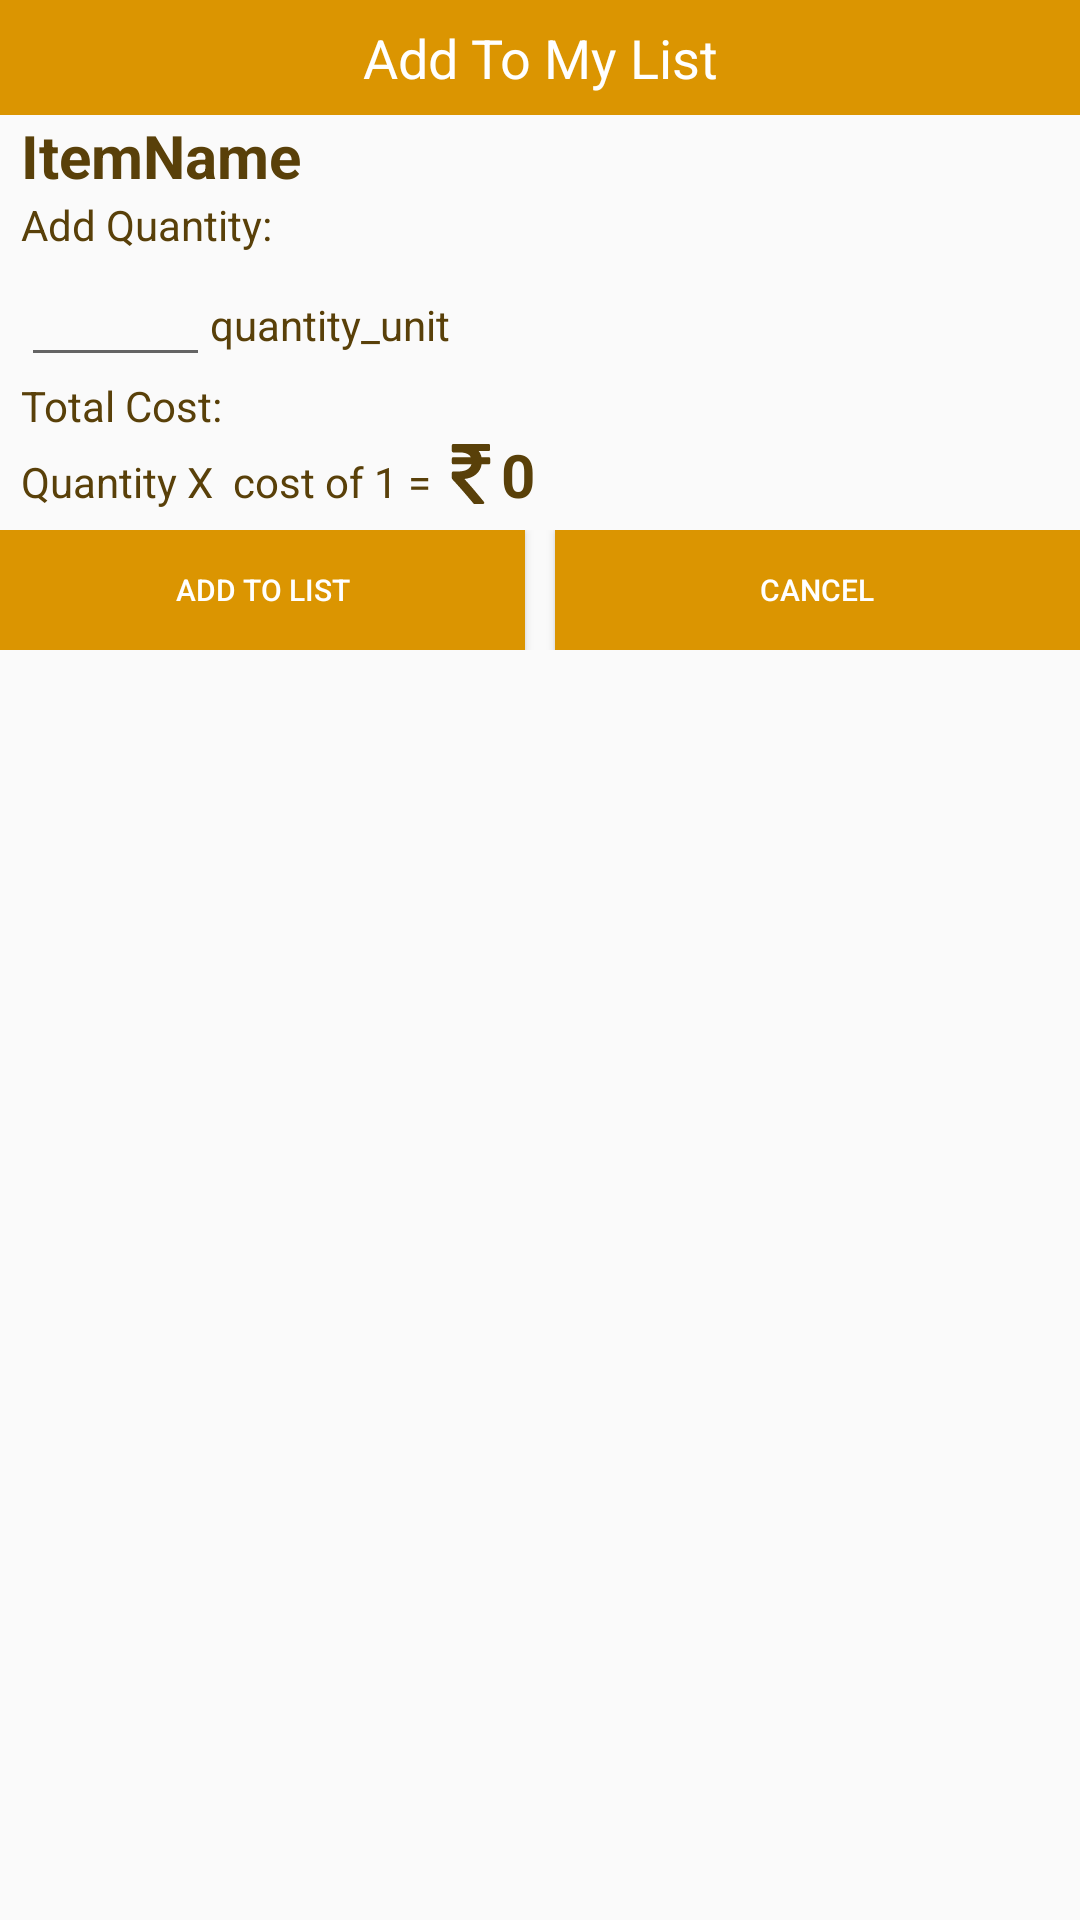

Layout XML and referenced resources for this Android screen:
<!-- AndroidManifest.xml: application theme AppTheme -->
<!-- res/layout/dialog_item_to_list.xml -->
<?xml version="1.0" encoding="utf-8"?>
<LinearLayout xmlns:android="http://schemas.android.com/apk/res/android"
    android:layout_width="match_parent"
    android:layout_height="match_parent"
    android:orientation="vertical">

    <TextView
        android:layout_width="match_parent"
        android:layout_height="wrap_content"
        android:background="@color/colorPrimary"
        android:gravity="center"
        android:padding="7dp"
        android:text="Add To My List"
        android:textColor="@color/colorWhite"
        android:textSize="18sp"
        android:id="@+id/addItemTitle_xtv"
        />

    <LinearLayout
        android:layout_width="match_parent"
        android:layout_height="wrap_content"
        android:orientation="vertical"
        android:paddingLeft="7dp"
        >

    <TextView
        android:id="@+id/itemName_xtv"
        android:layout_width="match_parent"
        android:layout_height="wrap_content"
        android:text="ItemName"
        android:textColor="@color/colorAccent"
        android:textStyle="bold"
        android:textSize="20sp"
        />

    <TextView
        android:id="@+id/textView55"
        android:layout_width="match_parent"
        android:layout_height="wrap_content"
        android:text="Add Quantity:"
        android:textColor="@color/colorAccent"
        />

    <LinearLayout
        android:layout_width="match_parent"
        android:layout_height="wrap_content"
        android:orientation="horizontal"

        >

        <EditText
            android:id="@+id/quantity_xet"
            android:layout_width="wrap_content"
            android:layout_height="wrap_content"
            android:ems="3"
            android:inputType="number"
            android:gravity="center"
            android:maxLength="5"
            />

        <TextView
            android:id="@+id/quantityUnitDialog_xtv"
            android:layout_width="wrap_content"
            android:layout_height="wrap_content"
            android:text="quantity_unit"
            android:textColor="@color/colorAccent"


            />

    </LinearLayout>

    <TextView
        android:id="@+id/textView9"
        android:layout_width="match_parent"
        android:layout_height="wrap_content"
        android:text="Total Cost:"
        android:textColor="@color/colorAccent"

        />

    <LinearLayout
        android:layout_width="match_parent"
        android:layout_height="wrap_content"
        android:orientation="horizontal"
        >

        <TextView
        android:id="@+id/quantity_xtv"
        android:layout_width="wrap_content"
        android:layout_height="wrap_content"
        android:text="Quantity"
            android:textColor="@color/colorAccent"/>

        <TextView
            android:id="@+id/x"
            android:layout_width="wrap_content"
            android:layout_height="wrap_content"
            android:text=" X "
            android:textColor="@color/colorAccent"/>

        <TextView
            android:id="@+id/costOf1_xtv"
            android:layout_width="wrap_content"
            android:layout_height="wrap_content"
            android:text=" cost of 1"
            android:textColor="@color/colorAccent" />

        <TextView
            android:id="@+id/equal_to"
            android:layout_width="wrap_content"
            android:layout_height="wrap_content"
            android:text=" &#61; "
            android:textColor="@color/colorAccent"/>
        <ImageView
            android:layout_width="20dp"
            android:layout_height="20dp"
            android:layout_gravity="center"
            android:background="@drawable/ic_rupee" />

        <TextView
            android:id="@+id/totalCost_xtv"
            android:layout_width="wrap_content"
            android:layout_height="wrap_content"
            android:textStyle="bold"
            android:textSize="20sp"
            android:text="0"
            android:textColor="@color/colorAccent" />


    </LinearLayout>
    </LinearLayout>

    <LinearLayout
        android:layout_width="match_parent"
        android:layout_height="wrap_content"
        android:orientation="horizontal"
        android:layout_marginTop="5dp"

   >



    <Button
        android:id="@+id/addTOList_xbtn"
        android:layout_width="wrap_content"
        android:layout_height="40dp"
        android:layout_weight="1"
        android:background="@color/colorPrimary"
        android:text="Add To List"
        android:textColor="@color/colorWhite"
        android:textSize="10sp" />

    <Button
        android:id="@+id/cancelAddToList_xbtn"
        android:layout_width="wrap_content"
        android:layout_height="40dp"
        android:layout_marginStart="10dp"
        android:layout_weight="1"
        android:background="@color/colorPrimary"
        android:text="Cancel"
        android:textColor="@color/colorWhite"
        android:textSize="10sp" />
</LinearLayout>

</LinearLayout>
<!-- resources referenced by this layout -->
<resources>
  <color name="colorAccent">#594009</color>
  <color name="colorPrimary">#db9501</color>
  <color name="colorWhite">#ffffff</color>
  <!-- drawable ic_rupee (drawable) -->
  <vector android:height="24dp" android:viewportHeight="401.998"
      android:viewportWidth="401.998" android:width="24dp" xmlns:android="http://schemas.android.com/apk/res/android">
      <path android:fillColor="#594009" android:pathData="M326.6,91.1c-1.7,-1.7 -3.9,-2.6 -6.6,-2.6h-48.8c-3.2,-15.8 -9.3,-29.5 -18.3,-41.1h66.5c2.7,0 4.9,-0.9 6.6,-2.6c1.7,-1.7 2.6,-3.9 2.6,-6.6V9.1c0,-2.7 -0.9,-4.9 -2.6,-6.6C324.3,0.9 322.1,0 319.5,0H81.9c-2.7,0 -4.9,0.9 -6.6,2.6c-1.7,1.7 -2.6,3.9 -2.6,6.6v38c0,2.5 0.9,4.6 2.7,6.4s3.9,2.7 6.4,2.7h41.4c40.2,0 65.7,10.8 76.5,32.3H81.9c-2.7,0 -4.9,0.9 -6.6,2.6c-1.7,1.7 -2.6,3.9 -2.6,6.6v29.1c0,2.7 0.9,4.9 2.6,6.6c1.7,1.7 3.9,2.6 6.6,2.6h121.9c-4.2,15.6 -13.9,27.5 -29.3,35.7c-15.3,8.2 -35.5,12.3 -60.7,12.3H81.9c-2.5,0 -4.6,0.9 -6.4,2.7c-1.8,1.8 -2.7,4 -2.7,6.4v36.3c0,2.5 0.9,4.6 2.6,6.3c36.5,38.8 83.9,93.2 142.2,163c1.7,2.3 4.1,3.4 7.1,3.4h55.7c4,0 6.8,-1.7 8.3,-5.1c1.9,-3.4 1.5,-6.7 -1.1,-9.7c-55.6,-68.1 -99.3,-119.2 -131,-153c32.4,-3.8 58.6,-14.3 78.8,-31.4c20.2,-17.1 32.4,-39.4 36.8,-66.8h48c2.7,0 4.9,-0.9 6.6,-2.6c1.7,-1.7 2.6,-3.9 2.6,-6.6V97.6C329.2,95 328.3,92.8 326.6,91.1z"/>
  </vector>
  <style name="AppTheme" parent="Theme.AppCompat.Light.DarkActionBar">
          
          <item name="colorPrimary">#db9501</item>
          <item name="colorPrimaryDark">#c05805</item>
          <item name="colorAccent">#594009</item>
      </style>
</resources>
